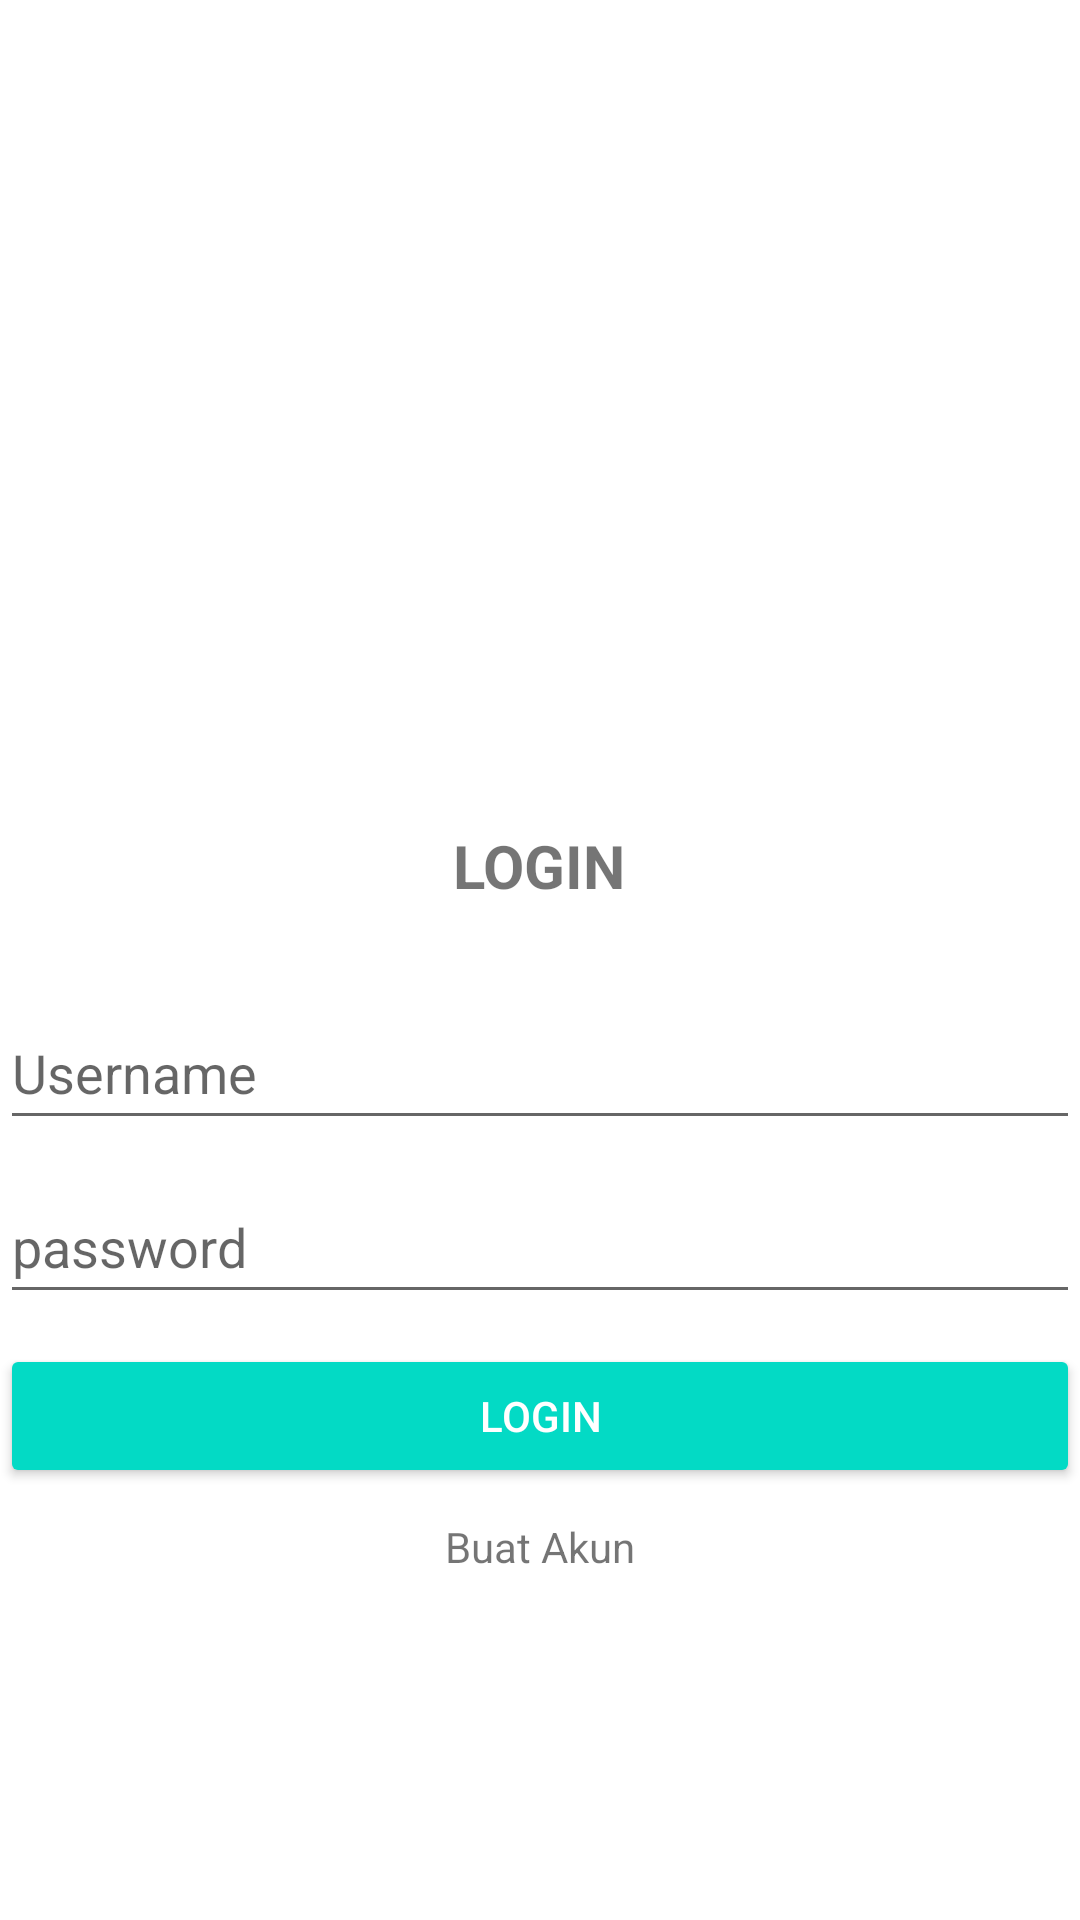

Write the Android layout XML for this screen, with the resource values it uses.
<!-- AndroidManifest.xml: application theme Theme.PesanAntar -->
<!-- res/layout/activity_login.xml -->
<?xml version="1.0" encoding="utf-8"?>
<LinearLayout
    xmlns:android="http://schemas.android.com/apk/res/android"
    xmlns:app="http://schemas.android.com/apk/res-auto"
    xmlns:tools="http://schemas.android.com/tools"
    android:layout_width="match_parent"
    android:layout_height="match_parent"
    android:layout_marginRight="30dp"
    android:layout_marginLeft="40dp"
    android:orientation="vertical"
    android:gravity="center"
    tools:context=".Login">

    <ImageView
        android:layout_width="match_parent"
        android:layout_height="160dp"
        android:layout_marginTop="0dp"
        android:layout_marginBottom="0dp"
        android:src="@drawable/logounpam" />

    <TextView
        android:layout_width="wrap_content"
        android:layout_height="wrap_content"
        android:text="LOGIN"
        android:layout_margin="30dp"
        android:textStyle="bold"
        android:textSize="20sp"/>

    <EditText
        android:id="@+id/txUsername"
        android:layout_width="match_parent"
        android:layout_height="wrap_content"
        android:layout_marginBottom="10dp"
        android:hint="Username"
        android:minHeight="48dp" />

    <EditText
        android:id="@+id/txPassword"
        android:layout_width="match_parent"
        android:layout_height="wrap_content"
        android:layout_marginBottom="10dp"
        android:hint="password"
        android:inputType="textPassword"
        android:minHeight="48dp" />

    <Button
        android:id="@+id/buttonLogin"
        android:layout_width="match_parent"
        android:layout_height="wrap_content"
        android:layout_marginBottom="10dp"
        android:text="Login"
        style="@style/Widget.AppCompat.Button.Colored"
        />
    <TextView
        android:id="@+id/tvCreateAccount"
        android:layout_width="wrap_content"
        android:layout_height="wrap_content"
        android:layout_marginBottom="30dp"
        android:text="Buat Akun" />

</LinearLayout>
<!-- resources referenced by this layout -->
<resources>
  <style name="Theme.PesanAntar" parent="Theme.MaterialComponents.DayNight.DarkActionBar">
          
          <item name="colorPrimary">@color/purple_500</item>
          <item name="colorPrimaryVariant">@color/purple_700</item>
          <item name="colorOnPrimary">@color/white</item>
          
          <item name="colorSecondary">@color/teal_200</item>
          <item name="colorSecondaryVariant">@color/teal_700</item>
          <item name="colorOnSecondary">@color/black</item>
          
          <item name="android:statusBarColor" tools:targetApi="l">?attr/colorPrimaryVariant</item>
          
      </style>
  <color name="purple_500">#FF6200EE</color>
  <color name="purple_700">#FF3700B3</color>
  <color name="white">#FFFFFFFF</color>
  <color name="teal_200">#FF03DAC5</color>
  <color name="teal_700">#FF018786</color>
  <color name="black">#FF000000</color>
</resources>
